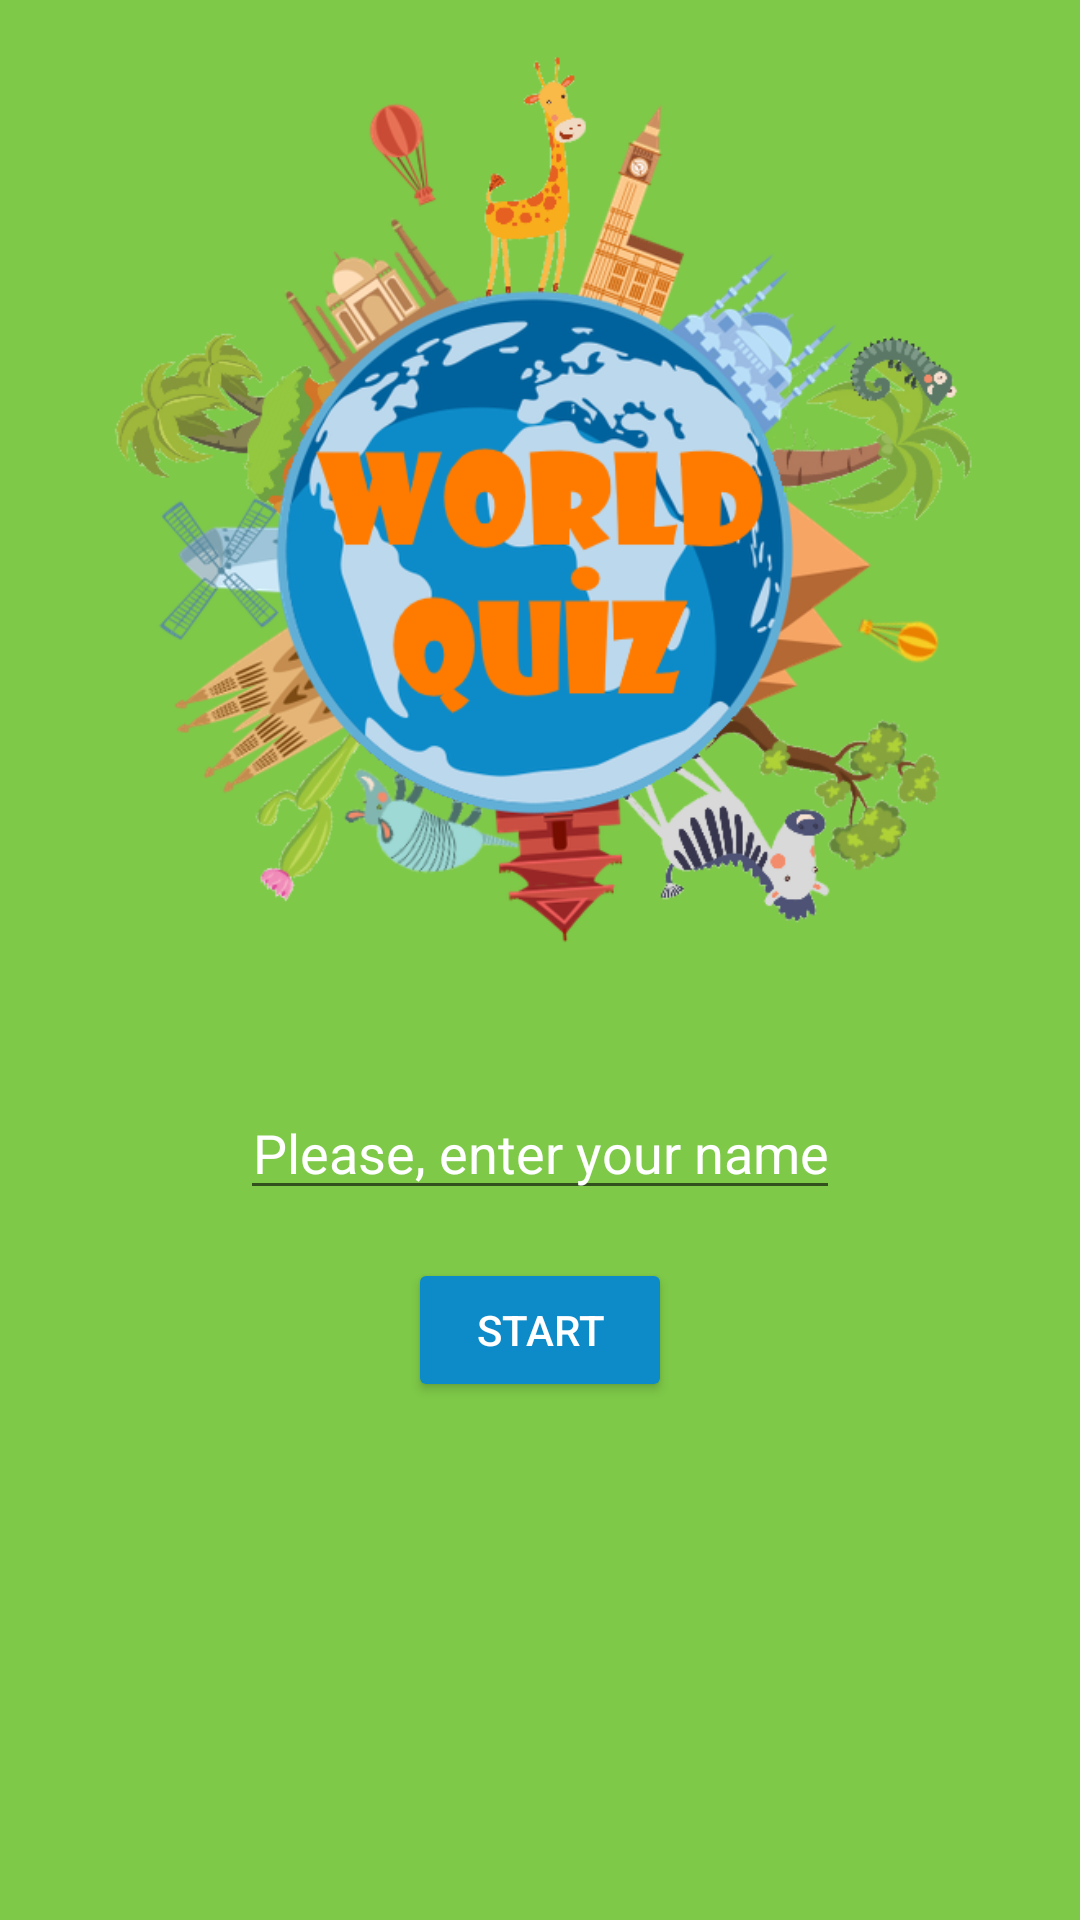

Here is an Android app screen rendered from its layout file. Give the layout XML and the strings, colors and styles it references.
<!-- AndroidManifest.xml: application theme AppTheme -->
<!-- res/layout/activity_main.xml -->
<?xml version="1.0" encoding="utf-8"?>
<RelativeLayout xmlns:android="http://schemas.android.com/apk/res/android"
    xmlns:tools="http://schemas.android.com/tools"
    android:layout_width="match_parent"
    android:layout_height="match_parent"
    android:background="@color/colorBackground"
    tools:context="com.example.android.funquiz.MainActivity">

    <ImageView
        android:id="@+id/photo"
        android:layout_width="match_parent"
        android:layout_height="@dimen/image_size_portrait"
        android:layout_alignParentTop="true"
        android:layout_margin="@dimen/large_margin"
        android:contentDescription="@string/app_name"
        android:scaleType="fitCenter"
        android:src="@drawable/worldquizlogo" />

    <EditText
        android:id="@+id/nameField"
        android:layout_width="wrap_content"
        android:layout_height="wrap_content"
        android:layout_below="@id/photo"
        android:layout_centerInParent="true"
        android:hint="@string/name_filed_hint"
        android:inputType="textCapWords"
        android:textAlignment="center"
        android:textColor="@color/colorText"
        android:textColorHint="@color/colorText"
        android:textSize="@dimen/main_text_size" />

    <Button
        android:id="@+id/beginButton"
        style="@style/Buttons"
        android:layout_below="@id/nameField"
        android:layout_centerHorizontal="true"
        android:onClick="start"
        android:text="@string/begin_Button" />

</RelativeLayout>
<!-- resources referenced by this layout -->
<resources>
  <color name="colorBackground">#7EC948</color>
  <color name="colorText">#FFFFFF</color>
  <dimen name="image_size_portrait">330dp</dimen>
  <dimen name="large_margin">16dp</dimen>
  <dimen name="main_text_size">18sp</dimen>
  <!-- drawable worldquizlogo: png bitmap (drawable, 215178 bytes) -->
  <string name="app_name" translatable="false">World Quiz</string>
  <string name="begin_Button" translatable="false">Start</string>
  <string name="name_filed_hint">Please, enter your name</string>
  <style name="Buttons">
          <item name="android:layout_width">wrap_content</item>
          <item name="android:layout_height">wrap_content</item>
          <item name="android:layout_marginTop">@dimen/large_margin</item>
          <item name="android:layout_marginBottom">@dimen/large_margin</item>
          <item name="android:layout_marginLeft">@dimen/small_margin</item>
          <item name="android:layout_marginRight">@dimen/small_margin</item>
          <item name="android:background">@color/colorButton</item>
          <item name="android:textSize">@dimen/button_text_size</item>
          <item name="android:textColor">@color/colorText</item>
      </style>
  <style name="AppTheme" parent="Theme.AppCompat.Light.DarkActionBar">
          
          <item name="colorPrimary">@color/colorPrimary</item>
          <item name="colorPrimaryDark">@color/colorPrimaryDark</item>
          <item name="colorAccent">@color/colorAccent</item>
      </style>
  <dimen name="small_margin">5dp</dimen>
  <color name="colorButton">#0D8BC8</color>
  <dimen name="button_text_size">14sp</dimen>
  <color name="colorPrimary">#69A53B</color>
  <color name="colorPrimaryDark">#456B26</color>
  <color name="colorAccent">#FFFFFF</color>
</resources>
